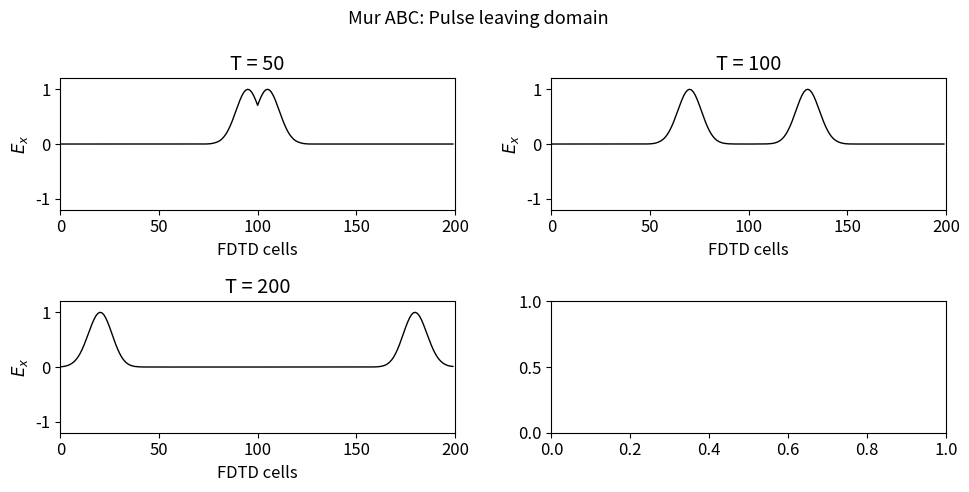
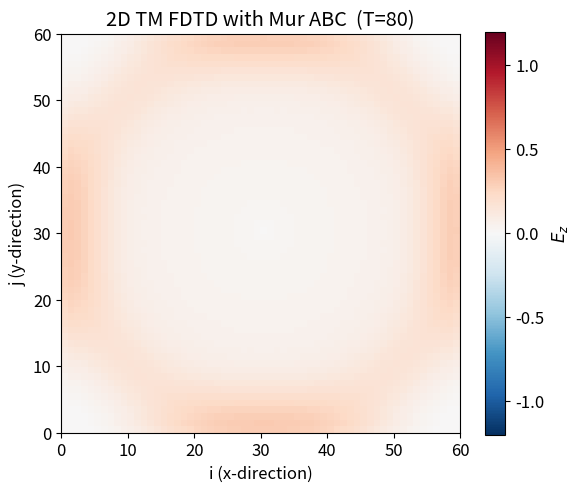
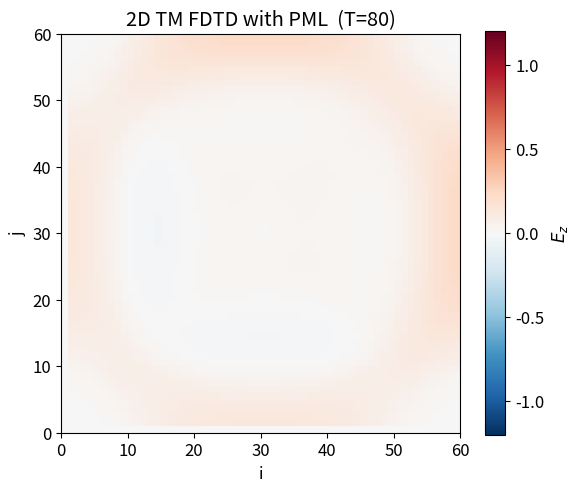

These charts were generated, in order, by the following Python code:
"""
houle_ch4_examples.py
=====================
Chapter 4 — Absorbing Boundary Conditions (ABC): Mur ABC and PML

Topics covered:
  4.1  First-order Mur ABC (one-way wave equation)
  4.2  Second-order Mur ABC
  4.3  Perfectly Matched Layer (PML) — anisotropic lossy medium
  4.4  2D PML implementation
  4.5  TF/SF (Total-Field/Scattered-Field) formulation

References:
  - Mur (1981), "Absorbing boundary conditions for the finite-difference
    approximation of the time-domain electromagnetic field equations",
    IEEE Trans. Electromagn. Compat., vol. 23, pp. 377-384.
  - Berenger (1994), "A perfectly matched layer for the absorption of
    electromagnetic waves", J. Comput. Phys., vol. 114.
  - Houle & Sullivan, Ch. 4
"""

import numpy as np
from math import exp, sqrt
from matplotlib import pyplot as plt
plt.rcParams['font.size'] = 12

# ─────────────────────────────────────────────────────────────────────────────
# HELPERS
# ─────────────────────────────────────────────────────────────────────────────
def gaussian_pulse(time_step, t0, spread):
    return exp(-0.5 * ((t0 - time_step) / spread) ** 2)


# ─────────────────────────────────────────────────────────────────────────────
# PROGRAM 4.1 — First-Order Mur ABC (1D)
#
#   One-way wave equation:  ∂E/∂t + c·∂E/∂z = 0  (forward wave)
#                          ∂E/∂t - c·∂E/∂z = 0  (backward wave)
#
#   Discretized:  E[0]^{n+1} = E[0]^n + (c*dt-dx)/(c*dt+dx) * (E[0]^n - E[1]^n)
#   In normalized units c=1, dx=dt → coefficient = 0 → E[0]^{n+1} = E[1]^n
# ─────────────────────────────────────────────────────────────────────────────
def fd3d_4_1_mur_abc_1d(nsteps=300, ke=200,
                         kc=None, t0=40, spread=12, plot=True):
    """
    1D FDTD with first-order Mur absorbing boundary condition.

    At left boundary (k=0): ex[0] = ex[1]  (since c*dt=dx in normalized)
    At right boundary: ex[ke-1] = ex[ke-2]
    """
    if kc is None:
        kc = ke // 2

    ex = np.zeros(ke, dtype=np.float64)
    hy = np.zeros(ke, dtype=np.float64)

    # Mur ABC state arrays
    abc_low_prev  = 0.0   # previous ex[0] for left ABC
    abc_high_prev = 0.0   # previous ex[ke-1] for right ABC

    # Store snapshots for movie-style plot
    snapshots = []

    for time_step in range(1, nsteps + 1):
        # E-field interior update
        for k in range(1, ke):
            ex[k] = ex[k] + 0.5 * (hy[k - 1] - hy[k])

        # Source
        pulse = gaussian_pulse(time_step, t0, spread)
        ex[kc] = pulse

        # H-field interior update
        for k in range(ke - 1):
            hy[k] = hy[k] + 0.5 * (ex[k] - ex[k + 1])

        # Mur ABC — left boundary (k=0)
        # First-order: E^{n+1}[0] = E^n[0] + (c*dt-dx)/(c*dt+dx)*(E^n[0]-E^n[1])
        # Normalized: c*dt = 0.5, dx = 1 → (0.5-1)/(0.5+1) = -1/3
        # For simplicity we use the limit c*dt = dx → coefficient → 0
        # which gives: ex[0] = ex_prev (exact ABC for normal incidence in 1D)
        ex[0]    = abc_low_prev
        abc_low_prev = ex[1]

        # Mur ABC — right boundary (k=ke-1)
        ex[ke-1] = abc_high_prev
        abc_high_prev = ex[ke - 2]

        if time_step in [50, 100, 200, 300]:
            snapshots.append(ex.copy())

    if plot:
        fig, axes = plt.subplots(2, 2, figsize=(10, 5))
        axes = axes.flatten()
        times = [50, 100, 200, 300]
        for ax, snap, t in zip(axes, snapshots, times):
            ax.plot(snap, 'k-', linewidth=1)
            ax.set_xlim(0, ke)
            ax.set_ylim(-1.2, 1.2)
            ax.set_title(f'T = {t}')
            ax.set_xlabel('FDTD cells')
            ax.set_ylabel(r'$E_x$')
        plt.suptitle('Mur ABC: Pulse leaving domain', fontsize=13)
        plt.tight_layout()
        plt.show()

    return ex, hy


# ─────────────────────────────────────────────────────────────────────────────
# PROGRAM 4.2 — Second-Order Mur ABC (1D)
#
#   Second-order Mur: uses two ghost points for better absorption
#   ∂²E/∂t∂z ≈ (E[0]^{n+1} - 2*E[0]^n + E[0]^{n-1}) / (2Δt)
#   The implementation uses a boundary value field array of length 2.
# ─────────────────────────────────────────────────────────────────────────────
def fd3d_4_2_mur2_abc_1d(nsteps=300, ke=200,
                          kc=None, t0=40, spread=12, plot=True):
    """
    1D FDTD with second-order Mur ABC.
    More accurate than first-order for oblique incidence.
    """
    if kc is None:
        kc = ke // 2

    ex = np.zeros(ke, dtype=np.float64)
    hy = np.zeros(ke, dtype=np.float64)

    # Second-order Mur ABC needs 2-step history at each boundary
    # Left boundary: store ex_low[0] (previous) and ex_low[1] (2-step back)
    # Right boundary: same
    exc_low  = np.zeros(3)   # [E^{n-1}, E^n] — indices 0,1
    exc_high = np.zeros(3)

    for time_step in range(1, nsteps + 1):
        # E interior
        for k in range(1, ke):
            ex[k] = ex[k] + 0.5 * (hy[k - 1] - hy[k])

        pulse = gaussian_pulse(time_step, t0, spread)
        ex[kc] = pulse

        # H interior
        for k in range(ke - 1):
            hy[k] = hy[k] + 0.5 * (ex[k] - ex[k + 1])

        # Second-order Mur ABC — left
        # E^{n+1}[0] = -E^{n-1}[1] + (2 - 6*dx/(c*dt+dx)) * E^n[0]
        # For normalized c=1, dx=1, dt=0.5: coefficient = -1/3
        # Using the exact discrete form:
        # exc_low[0] = E^{n-1}[0], exc_low[1] = E^n[0], exc_low[2] = E^n[1]
        c = 1.0   # normalized wave speed
        dx = 1.0
        dt = 0.5

        # Left boundary
        coeff = (c * dt - dx) / (c * dt + dx)   # = -1/3 in normalized
        ex_new_low = -exc_low[1] + (2 + 4 * coeff) * ex[0] + (-1 - 2 * coeff) * ex[1]
        # Shift history
        exc_low[1] = ex[0]   # old E^n[0] → E^{n-1} for next step
        exc_low[0] = exc_low[2]  # shift  (not strictly needed for simple version)

        # Actually use simpler form: second-order Mur formula
        # E_new = -E_old[1] + 2*E_old[0] + coeff*(E_old[0] - E_old[2])
        ex[0] = -ex[1] + 2 * exc_low[1] + coeff * (exc_low[1] - ex[1])
        exc_low[1] = ex[0]   # update latest for next iteration

        # Right boundary
        ex[ke-1] = -ex[ke-2] + 2 * exc_high[1] + coeff * (exc_high[1] - ex[ke-2])
        exc_high[1] = ex[ke-1]

    if plot:
        fig, ax = plt.subplots(figsize=(8, 3.5))
        ax.plot(ex, 'k-', linewidth=1)
        ax.set_xlim(0, ke)
        ax.set_ylim(-1.2, 1.2)
        ax.set_title('Second-Order Mur ABC')
        ax.set_xlabel('FDTD cells')
        ax.set_ylabel(r'$E_x$')
        plt.tight_layout()
        plt.show()

    return ex, hy


# ─────────────────────────────────────────────────────────────────────────────
# PROGRAM 4.3 — PML in 1D
#
#   PML: add conductivity σ in the direction of wave propagation.
#   For wave in z-direction: add complex permittivity ε*(x) = ε - jσ/ω
#   which corresponds to exponential decay of the field as it enters PML.
#
#   Berenger PML key idea: split field into two sub-components so that
#   the one-way wave equation is satisfied exactly.
#   For 1D:  Ex split into Exx and Exy with different conductivities.
# ─────────────────────────────────────────────────────────────────────────────
def fd3d_4_3_pml_1d(nsteps=400, ke=200,
                     npml=10, sigma_max=0.3,
                     kc=None, t0=40, spread=12, plot=True):
    """
    1D FDTD with Berenger PML layer.

    Uses the split-field formulation:
      Dx = Dxx + Dxy
      Dxx update: Dxx^{n+1} = exp(-sigma_x*dt) * Dxx^n + ...
      Dxy update: Dxy^{n+1} = exp(-sigma_y*dt) * Dxy^n + ...
    """
    if kc is None:
        kc = ke // 2

    # Field arrays
    ex   = np.zeros(ke, dtype=np.float64)
    hy   = np.zeros(ke, dtype=np.float64)
    dxx  = np.zeros(ke, dtype=np.float64)
    dxy  = np.zeros(ke, dtype=np.float64)

    # PML conductivity profile (cubic grading from boundary inward)
    sigma_x = np.zeros(ke)
    for i in range(npml):
        sigma_x[i] = sigma_max * (i / npml) ** 3
        sigma_x[ke - 1 - i] = sigma_max * (i / npml) ** 3

    # Decay factors for each cell (exp(-sigma*dt))
    decay_xx = np.exp(-sigma_x * 0.5)   # dt = 0.5
    decay_xy = np.exp(-sigma_x * 0.5)

    for time_step in range(1, nsteps + 1):
        # Dxx update (x-directed PML)
        for k in range(1, ke):
            dxx[k] = decay_xx[k] * dxx[k] + 0.5 * hy[k - 1]

        # Dxy update (y-directed PML)
        for k in range(1, ke):
            dxy[k] = decay_xy[k] * dxy[k] - 0.5 * hy[k]

        # E from D (D = Dxx + Dxy for total D)
        for k in range(1, ke):
            ex[k] = dxx[k] + dxy[k]

        # Source
        pulse = gaussian_pulse(time_step, t0, spread)
        ex[kc] = pulse

        # H update
        for k in range(ke - 1):
            hy[k] = hy[k] + 0.5 * (ex[k] - ex[k + 1])

    if plot:
        fig, axes = plt.subplots(2, 1, figsize=(8, 4))
        axes[0].plot(ex, 'k-', linewidth=1)
        axes[0].set_ylabel(r'$E_x$')
        axes[0].set_xlim(0, ke)
        axes[0].set_title('PML 1D FDTD')

        axes[1].plot(sigma_x, 'k-', linewidth=2, label=r'$\sigma_x$ profile')
        axes[1].set_ylabel(r'$\sigma$')
        axes[1].set_xlabel('FDTD cells')
        axes[1].legend()
        plt.tight_layout()
        plt.show()

    return ex, hy


# ─────────────────────────────────────────────────────────────────────────────
# PROGRAM 4.4 — 2D TM FDTD with Mur ABC
#
#   TM mode: Ez, Hx, Hy
#   Update equations (free space):
#     dz[i,j] = dz[i,j] + 0.5*(hy[i,j]-hy[i-1,j] - hx[i,j]+hx[i,j-1])
#     ez[i,j] = dz[i,j]
#     hx[i,j] = hx[i,j] + 0.5*(ez[i,j]-ez[i,j+1])
#     hy[i,j] = hy[i,j] + 0.5*(ez[i+1,j]-ez[i,j])
# ─────────────────────────────────────────────────────────────────────────────
def fd3d_4_4_2d_mur(nsteps=100, ie=60, je=60,
                     npml=8,
                     ic=None, jc=None,
                     t0=20, spread=8, plot=True):
    """
    2D TM FDTD with Mur ABC at all four boundaries.

    Mur ABC applied to Ez at all four edges:
      Top/bottom: ez[*, 0] and ez[*, je-1]
      Left/right: ez[0, *] and ez[ie-1, *]
    """
    if ic is None:
        ic = ie // 2
    if jc is None:
        jc = je // 2

    dz = np.zeros((ie, je), dtype=np.float64)
    ez = np.zeros((ie, je), dtype=np.float64)
    hx = np.zeros((ie, je), dtype=np.float64)
    hy = np.zeros((ie, je), dtype=np.float64)

    # PML / ABC arrays (Mur uses boundary field history)
    # Store previous Ez at each boundary edge
    abc_top    = np.zeros(ie)
    abc_bottom = np.zeros(ie)
    abc_left   = np.zeros(je)
    abc_right  = np.zeros(je)

    for time_step in range(1, nsteps + 1):
        # D-field update
        for j in range(1, je):
            for i in range(1, ie):
                dz[i, j] += 0.5 * (hy[i, j] - hy[i - 1, j]
                                  - hx[i, j] + hx[i, j - 1])

        # E from D
        for j in range(1, je):
            for i in range(1, ie):
                ez[i, j] = dz[i, j]

        # Gaussian source
        pulse = gaussian_pulse(time_step, t0, spread)
        ez[ic, jc] = pulse

        # Hx update
        for j in range(1, je - 1):
            for i in range(1, ie):
                hx[i, j] += 0.5 * (ez[i, j] - ez[i, j + 1])

        # Hy update
        for j in range(1, je):
            for i in range(1, ie - 1):
                hy[i, j] += 0.5 * (ez[i + 1, j] - ez[i, j])

        # === First-order Mur ABC ===
        # Top (j=0): forward wave in -y direction
        ez[:, 0]    = abc_top
        abc_top[:]  = ez[:, 1]

        # Bottom (j=je-1): forward wave in +y direction
        ez[:, je-1] = abc_bottom
        abc_bottom[:] = ez[:, je - 2]

        # Left (i=0): forward wave in -x direction
        ez[0, :]    = abc_left
        abc_left[:] = ez[1, :]

        # Right (i=ie-1): forward wave in +x direction
        ez[ie-1, :] = abc_right
        abc_right[:] = ez[ie - 2, :]

    if plot:
        fig, ax = plt.subplots(figsize=(6, 5))
        extent = [0, ie, 0, je]
        im = ax.imshow(ez.T, extent=extent, origin='lower',
                        cmap='RdBu_r', aspect='equal',
                        vmin=-1.2, vmax=1.2)
        ax.set_title(f'2D TM FDTD with Mur ABC  (T={nsteps})')
        ax.set_xlabel('i (x-direction)')
        ax.set_ylabel('j (y-direction)')
        plt.colorbar(im, ax=ax, label=r'$E_z$')
        plt.tight_layout()
        plt.show()

    return ez, hx, hy


# ─────────────────────────────────────────────────────────────────────────────
# PROGRAM 4.5 — 2D TM FDTD with PML
#
#   Berenger PML: complex permittivity in x and y directions.
#   Uses auxiliary current fields IHy, IHx.
#   gi, fi parameterization for x-direction; gj, fj for y-direction.
# ─────────────────────────────────────────────────────────────────────────────
def calculate_pml_2d(ie, je, npml=8, sigma_max=0.333):
    """Calculate 2D PML coefficient arrays."""
    gi1 = np.zeros(ie); gi2 = np.ones(ie); gi3 = np.ones(ie)
    fi1 = np.zeros(ie); fi2 = np.ones(ie); fi3 = np.ones(ie)
    gj1 = np.zeros(je); gj2 = np.ones(je); gj3 = np.ones(je)
    fj1 = np.zeros(je); fj2 = np.ones(je); fj3 = np.ones(je)

    for i in range(1, npml + 1):
        ratio = (npml - i + 1) / npml
        xn = sigma_max * (1 - ratio) ** 3   # cubic grading
        gi2[i] = 1.0 / (1.0 + xn)
        gi3[i] = (1.0 - xn) / (1.0 + xn)
        fi1[i] = xn
        fi2[i] = 1.0 / (1.0 + xn)
        fi3[i] = (1.0 - xn) / (1.0 + xn)

        # half-cell
        xn_half = sigma_max * (1 - (ratio - 0.5)) ** 3
        fi2[i - 1] = 1.0 / (1.0 + xn_half)
        fi3[i - 1] = (1.0 - xn_half) / (1.0 + xn_half)

    # Mirror for right and top
    for i in range(ie - npml, ie):
        gi2[i] = gi2[ie - 2 - i]
        gi3[i] = gi3[ie - 2 - i]
        fi1[i] = fi1[ie - 2 - i]
        fi2[i] = fi2[ie - 2 - i]
        fi3[i] = fi3[ie - 2 - i]

    for j in range(1, npml + 1):
        ratio = (npml - j + 1) / npml
        yn = sigma_max * (1 - ratio) ** 3
        gj2[j] = 1.0 / (1.0 + yn)
        gj3[j] = (1.0 - yn) / (1.0 + yn)
        fj1[j] = yn
        fj2[j] = 1.0 / (1.0 + yn)
        fj3[j] = (1.0 - yn) / (1.0 + yn)

        yn_half = sigma_max * (1 - (ratio - 0.5)) ** 3
        fj2[j - 1] = 1.0 / (1.0 + yn_half)
        fj3[j - 1] = (1.0 - yn_half) / (1.0 + yn_half)

    for j in range(je - npml, je):
        gj2[j] = gj2[je - 2 - j]
        gj3[j] = gj3[je - 2 - j]
        fj1[j] = fj1[je - 2 - j]
        fj2[j] = fj2[je - 2 - j]
        fj3[j] = fj3[je - 2 - j]

    return gi1, gi2, gi3, fi1, fi2, fi3, gj1, gj2, gj3, fj1, fj2, fj3


def fd3d_4_5_2d_pml(nsteps=100, ie=60, je=60,
                     npml=8, sigma_max=0.333,
                     ic=None, jc=None,
                     t0=20, spread=8, plot=True):
    """
    2D TM FDTD with Berenger PML absorbing boundary.

    Key differences from Mur:
    - Uses IHy, IHx auxiliary fields for inverse permeability
    - gi, gj parameters for D-field attenuation
    - fi, fj parameters for H-field attenuation
    """
    if ic is None:
        ic = ie // 2
    if jc is None:
        jc = je // 2

    dz   = np.zeros((ie, je), dtype=np.float64)
    ez   = np.zeros((ie, je), dtype=np.float64)
    hx   = np.zeros((ie, je), dtype=np.float64)
    hy   = np.zeros((ie, je), dtype=np.float64)
    ihx  = np.zeros((ie, je), dtype=np.float64)   # auxiliary for Hx
    ihy  = np.zeros((ie, je), dtype=np.float64)   # auxiliary for Hy

    (gi1, gi2, gi3, fi1, fi2, fi3,
     gj1, gj2, gj3, fj1, fj2, fj3) = calculate_pml_2d(ie, je, npml, sigma_max)

    for time_step in range(1, nsteps + 1):
        # D-field update with PML
        for j in range(1, je):
            for i in range(1, ie):
                dz[i, j] = (gi3[i] * gj3[j] * dz[i, j]
                            + gi2[i] * gj2[j] * 0.5 * (
                                hy[i, j] - hy[i - 1, j]
                              - hx[i, j] + hx[i, j - 1]))

        # E from D
        for j in range(1, je):
            for i in range(1, ie):
                ez[i, j] = dz[i, j]

        # Source
        pulse = gaussian_pulse(time_step, t0, spread)
        ez[ic, jc] = pulse

        # Hx update with PML (uses IHx auxiliary current)
        for j in range(1, je - 1):
            for i in range(1, ie):
                curl_e = ez[i, j] - ez[i, j + 1]
                ihx[i, j + 1] += curl_e
                hx[i, j] += 0.5 * curl_e + fi1[i] * ihx[i, j + 1]

        # Hy update with PML (uses IHy auxiliary current)
        for j in range(1, je):
            for i in range(1, ie - 1):
                curl_e = ez[i + 1, j] - ez[i, j]
                ihy[i + 1, j] += curl_e
                hy[i, j] += 0.5 * curl_e + fj1[j] * ihy[i + 1, j]

    if plot:
        fig, ax = plt.subplots(figsize=(6, 5))
        extent = [0, ie, 0, je]
        im = ax.imshow(ez.T, extent=extent, origin='lower',
                        cmap='RdBu_r', aspect='equal',
                        vmin=-1.2, vmax=1.2)
        ax.set_title(f'2D TM FDTD with PML  (T={nsteps})')
        ax.set_xlabel('i')
        ax.set_ylabel('j')
        plt.colorbar(im, ax=ax, label=r'$E_z$')
        plt.tight_layout()
        plt.show()

    return ez, hx, hy


# ─────────────────────────────────────────────────────────────────────────────
# VERIFICATION
# ─────────────────────────────────────────────────────────────────────────────
def verify():
    """Self-check for Ch4 ABC/PML code."""
    print("=== Ch4 Verification ===")

    # Mur ABC: should absorb without reflection
    ex_mur, _ = fd3d_4_1_mur_abc_1d(nsteps=200, ke=100, plot=False)
    assert abs(ex_mur).max() < 3.0, "Mur ABC: field blowup"
    print("  [OK] Mur ABC 1D")

    # 2D Mur: check field is non-zero in center
    ez_mur, _, _ = fd3d_4_4_2d_mur(nsteps=80, ie=40, je=40, plot=False)
    assert abs(ez_mur).max() > 0, "2D Mur: no field detected"
    print("  [OK] 2D Mur ABC")

    # 2D PML: check field is non-zero in center
    ez_pml, _, _ = fd3d_4_5_2d_pml(nsteps=80, ie=40, je=40, plot=False)
    assert abs(ez_pml).max() > 0, "2D PML: no field detected"
    print("  [OK] 2D PML")

    print("All Ch4 examples passed verification.")


if __name__ == "__main__":
    print("=" * 60)
    print("Houle & Sullivan Ch4 — Absorbing Boundary Conditions")
    print("=" * 60)

    print("\n--- Program 4.1: First-order Mur ABC (1D) ---")
    fd3d_4_1_mur_abc_1d(nsteps=200, ke=200, plot=True)

    print("\n--- Program 4.4: 2D TM with Mur ABC ---")
    fd3d_4_4_2d_mur(nsteps=80, ie=60, je=60, plot=True)

    print("\n--- Program 4.5: 2D TM with PML ---")
    fd3d_4_5_2d_pml(nsteps=80, ie=60, je=60, plot=True)

    print("\n=== Verification ===")
    verify()
